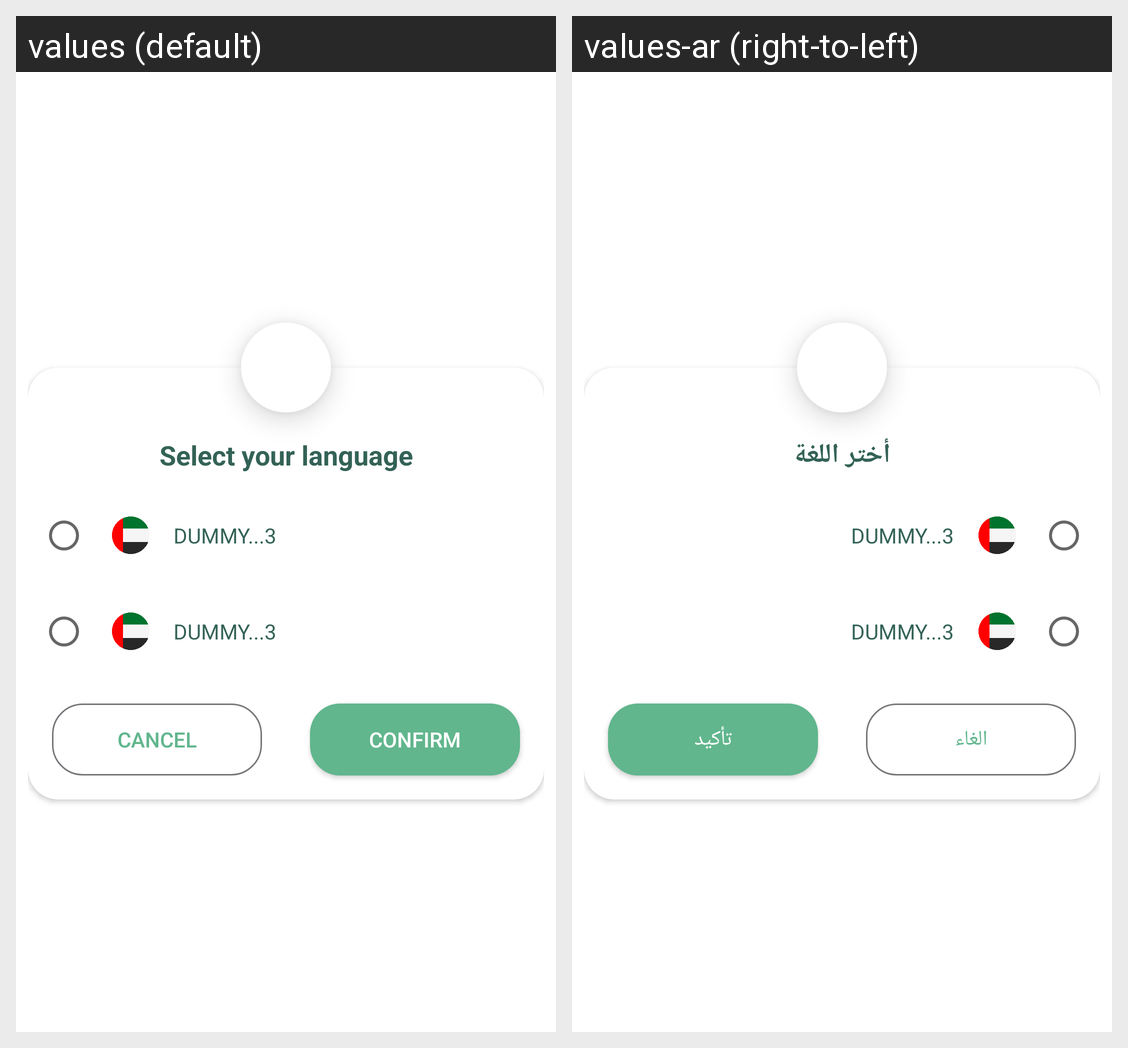

This grid shows one Android layout under two languages. Give, for every string resource on the screen, its name, the default text and each shown locale's text.
Android screen res/layout/language_select_dialog_layout.xml rendered under 2 locales, left to right: values (default), values-ar (right-to-left). Device: Nexus 5 (rendered at 1080×1920; each locale shown at half size, 540×960, under a caption strip naming it); theme Theme.Letsplant.
Strings drawn on this screen, with the default value and each locale's value (text and hints the layout hard-codes, and strings that could not be matched under every locale, appear in the picture but are not listed):

select_your_language
  values: Select your language
  values-ar: أختر اللغة

cancel
  values: Cancel
  values-ar: الغاء

confirm
  values: Confirm
  values-ar: تأكيد
